Labelled photos from "proyecto_residuos", an image-classification folder in Jesus22082204/IA_RESIDUOS_CAMARA. The possible labels are: cardboard, glass, metal, paper, plastic, trash.

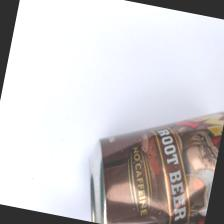
Label: metal

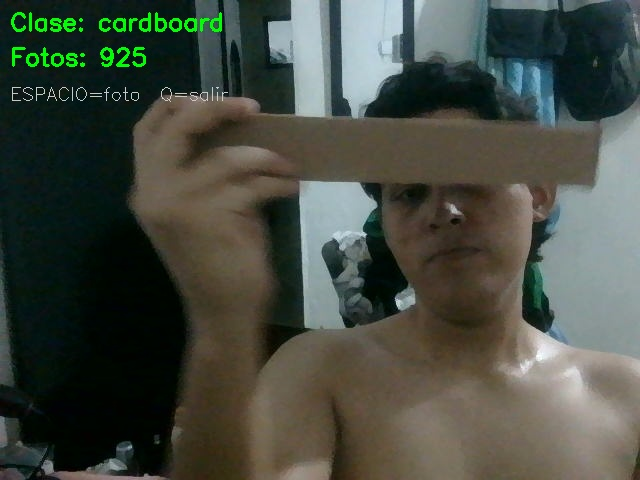
Label: cardboard

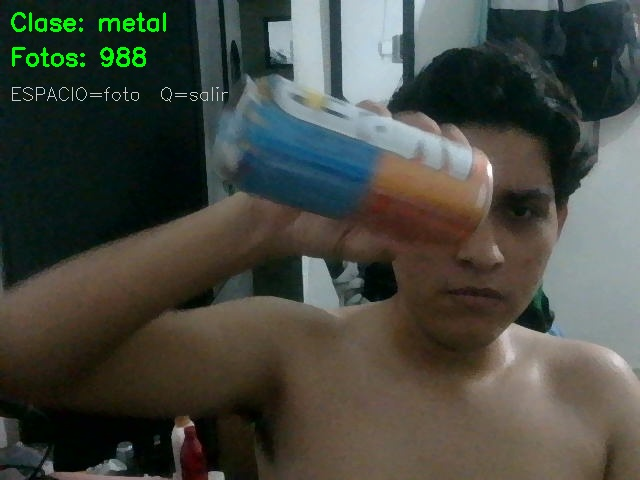
Label: metal

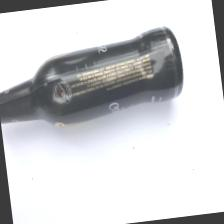
Label: glass

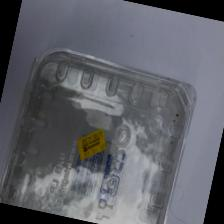
Label: plastic

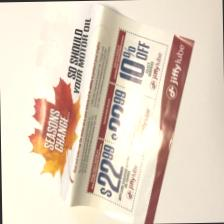
Label: paper
